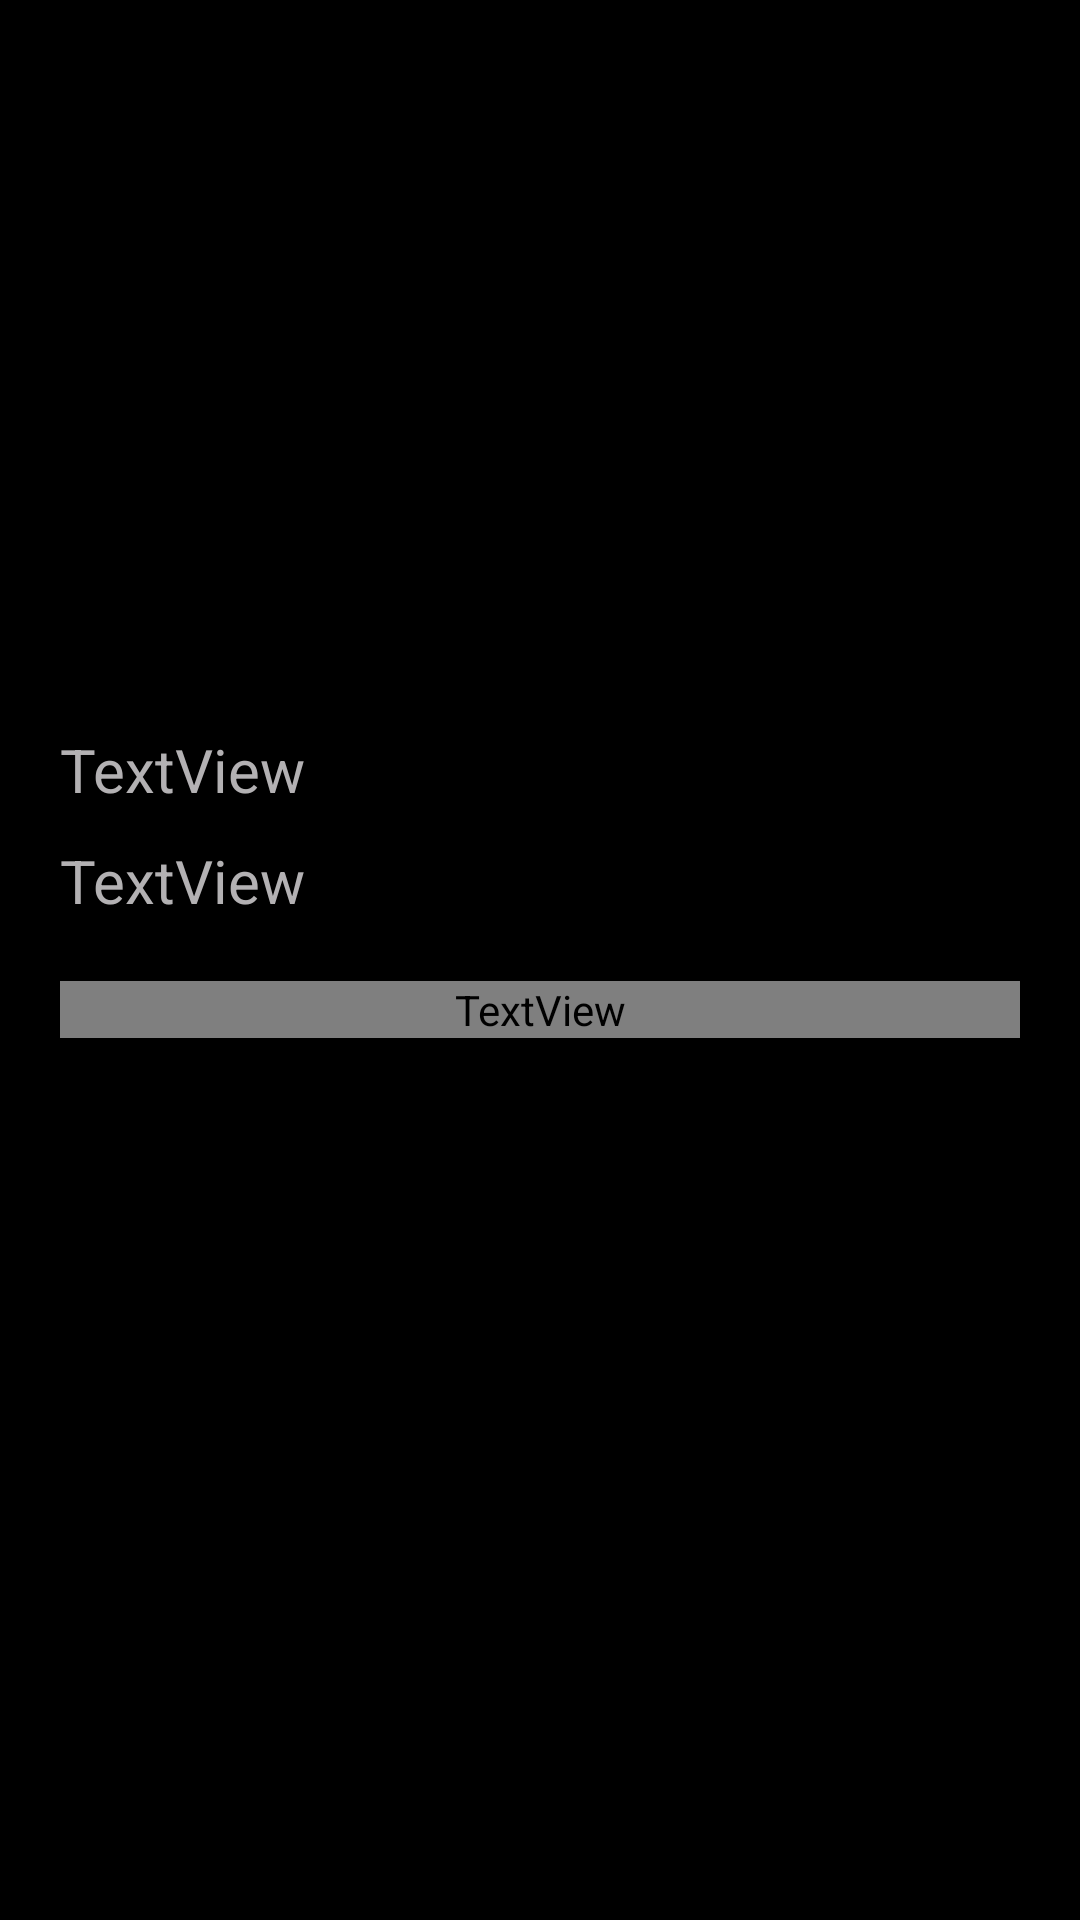

This screen was rendered from an Android layout file. Write that file and the resources it references.
<!-- AndroidManifest.xml: application theme Theme.PlanetsInfo -->
<!-- res/layout/activity_detail.xml -->
<?xml version="1.0" encoding="utf-8"?>
<androidx.constraintlayout.widget.ConstraintLayout xmlns:android="http://schemas.android.com/apk/res/android"
    xmlns:app="http://schemas.android.com/apk/res-auto"
    xmlns:tools="http://schemas.android.com/tools"
    android:id="@+id/activity_detail_constraint"
    android:layout_width="match_parent"
    android:layout_height="match_parent"
    android:background="#000000"
    tools:context=".activity.DetailActivity">

    <ScrollView
        android:layout_width="0dp"
        android:layout_height="0dp"
        app:layout_constraintBottom_toBottomOf="parent"
        app:layout_constraintEnd_toEndOf="parent"
        app:layout_constraintHorizontal_bias="0.0"
        app:layout_constraintStart_toStartOf="parent"
        app:layout_constraintTop_toTopOf="parent"
        app:layout_constraintVertical_bias="1.0">

        <LinearLayout
            android:layout_width="match_parent"
            android:layout_height="match_parent"
            android:orientation="vertical">

            <ImageView
                android:id="@+id/activity_detail_imagem_planeta"
                android:layout_width="match_parent"
                android:layout_height="233dp" />

            <TextView
                android:id="@+id/activity_detail_nome_planeta"
                android:layout_width="match_parent"
                android:layout_height="wrap_content"
                android:layout_marginStart="20dp"
                android:layout_marginTop="10dp"
                android:layout_marginEnd="20dp"
                android:text="TextView"
                android:textColor="#B3B1B3"
                android:textSize="20sp" />

            <TextView
                android:id="@+id/activity_detail_tipo_planeta"
                android:layout_width="match_parent"
                android:layout_height="wrap_content"
                android:layout_marginStart="20dp"
                android:layout_marginTop="10dp"
                android:layout_marginEnd="20dp"
                android:text="TextView"
                android:textColor="#B3B1B3"
                android:textSize="20sp" />

            <TextView
                android:id="@+id/activity_detail_descricao_planeta"
                android:layout_width="match_parent"
                android:layout_height="match_parent"
                android:layout_marginStart="20dp"
                android:layout_marginTop="20dp"
                android:layout_marginEnd="20dp"
                android:fontFamily="@font/aldrich"
                android:text="TextView"
                android:textColor="#B3B1B3"
                android:textSize="18sp" />

        </LinearLayout>
    </ScrollView>

</androidx.constraintlayout.widget.ConstraintLayout>
<!-- resources referenced by this layout -->
<resources>
  <style name="Theme.PlanetsInfo" parent="Theme.MaterialComponents.DayNight.DarkActionBar">
          
          <item name="colorPrimary">@color/purple_500</item>
          <item name="colorPrimaryVariant">@color/purple_700</item>
          <item name="colorOnPrimary">@color/white</item>
          
          <item name="colorSecondary">@color/teal_200</item>
          <item name="colorSecondaryVariant">@color/teal_700</item>
          <item name="colorOnSecondary">@color/black</item>
          
          <item name="android:statusBarColor" tools:targetApi="l">?attr/colorPrimaryVariant</item>
          
      </style>
  <!-- not gathered from this repository: default colours our renderer supplied (Android Studio template values) -->
  <color name="purple_500">#FF6200EE</color>
  <color name="purple_700">#FF3700B3</color>
  <color name="teal_200">#FF03DAC5</color>
  <color name="teal_700">#FF018786</color>
  <color name="black">#FF000000</color>
  <color name="white">#FFFFFFFF</color>
</resources>
